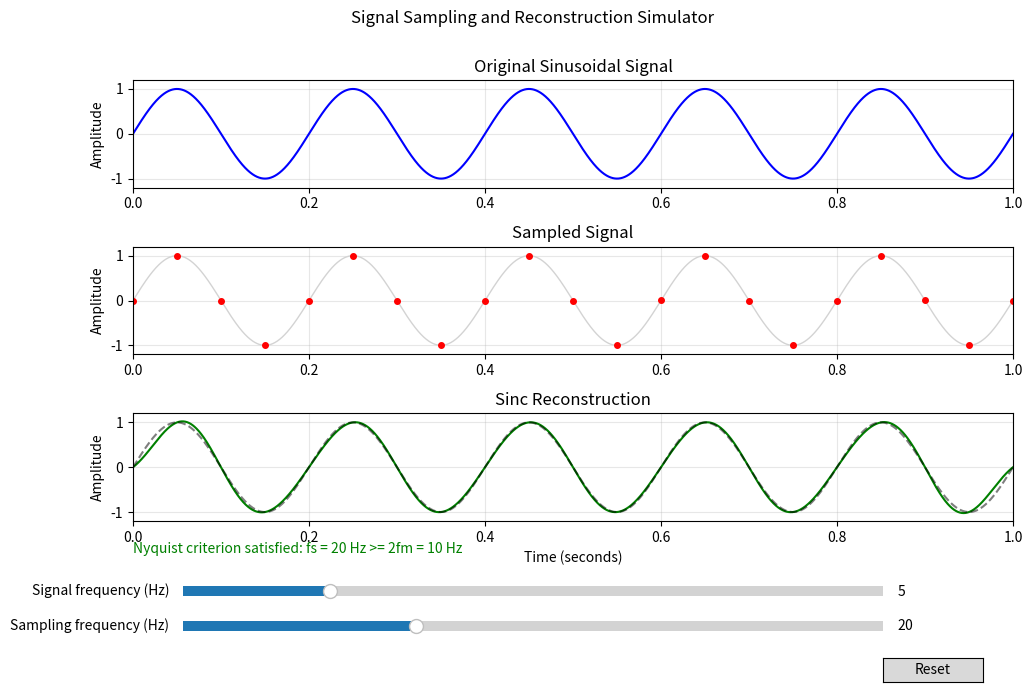

Write the Python code that produced this figure.
import matplotlib.pyplot as plt
import numpy as np
from matplotlib.widgets import Button, Slider


AMPLITUDE = 1.0
INITIAL_FREQUENCY = 5.0
INITIAL_SAMPLING_FREQUENCY = 20.0
DURATION = 1.0


def generate_signal(signal_frequency):
    dense_time = np.linspace(0.0, DURATION, 5000)
    original_signal = AMPLITUDE * np.sin(2.0 * np.pi * signal_frequency * dense_time)
    return dense_time, original_signal


def reconstruct_signal(dense_time, sample_times, sample_values, sampling_frequency):
    reconstructed = np.zeros_like(dense_time)
    sampling_period = 1.0 / sampling_frequency

    for sample_time, sample_value in zip(sample_times, sample_values):
        reconstructed += sample_value * np.sinc(
            (dense_time - sample_time) / sampling_period
        )

    return reconstructed


def main():
    figure, axes = plt.subplots(3, 1, figsize=(10, 7))
    figure.suptitle("Signal Sampling and Reconstruction Simulator")
    plt.subplots_adjust(left=0.10, right=0.98, bottom=0.25, hspace=0.55)

    dense_time, original_signal = generate_signal(INITIAL_FREQUENCY)
    initial_sampling_period = 1.0 / INITIAL_SAMPLING_FREQUENCY
    sample_times = np.arange(
        0.0,
        DURATION + initial_sampling_period / 2.0,
        initial_sampling_period,
    )
    sample_values = AMPLITUDE * np.sin(
        2.0 * np.pi * INITIAL_FREQUENCY * sample_times
    )
    reconstructed = reconstruct_signal(
        dense_time,
        sample_times,
        sample_values,
        INITIAL_SAMPLING_FREQUENCY,
    )

    (original_line,) = axes[0].plot(dense_time, original_signal, color="blue")
    axes[0].set_title("Original Sinusoidal Signal")
    axes[0].set_ylabel("Amplitude")
    axes[0].set_ylim(-1.2, 1.2)
    axes[0].grid(True, alpha=0.3)

    axes[1].plot(dense_time, original_signal, color="lightgray", linewidth=1)
    (sample_line,) = axes[1].plot(
        sample_times,
        sample_values,
        "o",
        color="red",
        markersize=4,
    )
    axes[1].set_title("Sampled Signal")
    axes[1].set_ylabel("Amplitude")
    axes[1].set_ylim(-1.2, 1.2)
    axes[1].grid(True, alpha=0.3)

    (reconstructed_line,) = axes[2].plot(
        dense_time,
        reconstructed,
        color="green",
    )
    axes[2].plot(dense_time, original_signal, "--", color="black", alpha=0.5)
    axes[2].set_title("Sinc Reconstruction")
    axes[2].set_xlabel("Time (seconds)")
    axes[2].set_ylabel("Amplitude")
    axes[2].set_ylim(-1.2, 1.2)
    axes[2].grid(True, alpha=0.3)

    for axis in axes:
        axis.set_xlim(0.0, DURATION)

    status_text = figure.text(
        0.10,
        0.205,
        "",
        fontsize=10,
        color="green",
        ha="left",
    )

    frequency_slider_axis = figure.add_axes([0.15, 0.135, 0.70, 0.03])
    sampling_slider_axis = figure.add_axes([0.15, 0.085, 0.70, 0.03])
    reset_axis = figure.add_axes([0.85, 0.020, 0.10, 0.035])

    frequency_slider = Slider(
        frequency_slider_axis,
        "Signal frequency (Hz)",
        1.0,
        20.0,
        valinit=INITIAL_FREQUENCY,
        valstep=1.0,
    )
    sampling_slider = Slider(
        sampling_slider_axis,
        "Sampling frequency (Hz)",
        5.0,
        50.0,
        valinit=INITIAL_SAMPLING_FREQUENCY,
        valstep=1.0,
    )
    reset_button = Button(reset_axis, "Reset")

    def update(_):
        signal_frequency = frequency_slider.val
        sampling_frequency = sampling_slider.val

        dense_time, original_signal = generate_signal(signal_frequency)
        sampling_period = 1.0 / sampling_frequency
        sample_times = np.arange(
            0.0,
            DURATION + sampling_period / 2.0,
            sampling_period,
        )
        sample_values = AMPLITUDE * np.sin(
            2.0 * np.pi * signal_frequency * sample_times
        )
        reconstructed = reconstruct_signal(
            dense_time,
            sample_times,
            sample_values,
            sampling_frequency,
        )

        original_line.set_xdata(dense_time)
        original_line.set_ydata(original_signal)

        axes[1].lines[0].set_xdata(dense_time)
        axes[1].lines[0].set_ydata(original_signal)
        sample_line.set_xdata(sample_times)
        sample_line.set_ydata(sample_values)

        reconstructed_line.set_xdata(dense_time)
        reconstructed_line.set_ydata(reconstructed)
        axes[2].lines[1].set_xdata(dense_time)
        axes[2].lines[1].set_ydata(original_signal)

        nyquist_rate = 2.0 * signal_frequency
        if sampling_frequency >= nyquist_rate:
            status_text.set_text(
                f"Nyquist criterion satisfied: fs = {sampling_frequency:.0f} Hz "
                f">= 2fm = {nyquist_rate:.0f} Hz"
            )
            status_text.set_color("green")
        else:
            status_text.set_text(
                f"Undersampling warning: fs = {sampling_frequency:.0f} Hz "
                f"< 2fm = {nyquist_rate:.0f} Hz"
            )
            status_text.set_color("red")

        figure.canvas.draw_idle()

    def reset(_):
        frequency_slider.reset()
        sampling_slider.reset()

    frequency_slider.on_changed(update)
    sampling_slider.on_changed(update)
    reset_button.on_clicked(reset)
    update(None)

    plt.show()


if __name__ == "__main__":
    main()
